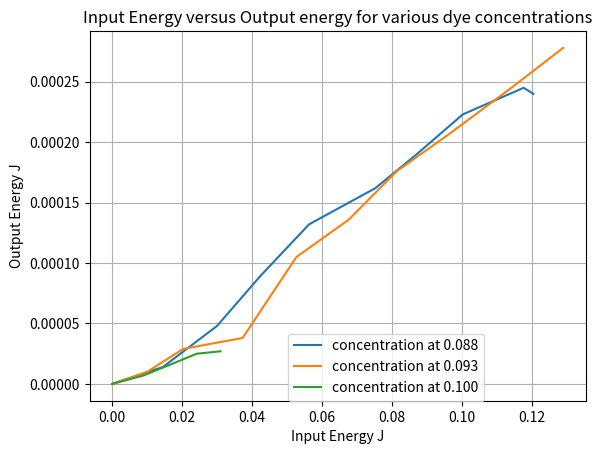
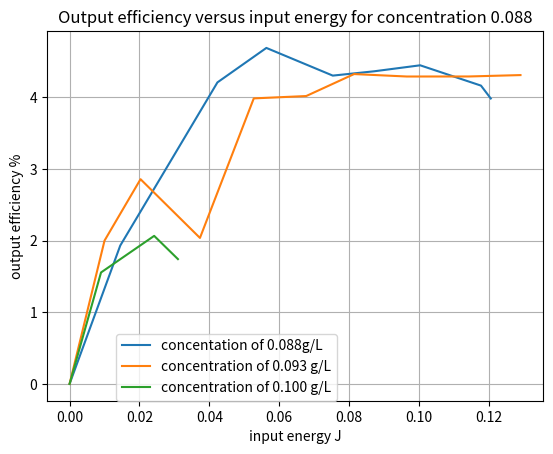

Reproduce these figures in Python, in order.
import matplotlib.pyplot as plt

concentration1 = '0.088'

# This is the power in mW of the quanta ray as our pump beam
inputpower088 = [0,145,300,423,563,753,871,1003,1177,1205]
#These are the data we collected of the output energy of the dye beam in mirco Joules
output_energy088 = [0,14,48,89,132,162,190,223,245,240]

concentration2 = ".093"
inputpower093 =    [0,100,203,373,527,677,814,965,1142,1290]
output_energy093 = [0,10 ,29 ,38 ,105,136,176,207,245,278]

concentration3 = '.100'
inputpower100 =    [0,90,242,310]
output_energy100 = [0,7 ,25 ,27 ]

#I then convert this power into Joules per pulse
def pow_to_energy(power):
    input_energy=[]
    for item in power:
        item_J = item/1000 #converting from mW to W
        item_J = item_J/10 #converting from W to J
        input_energy.append(item_J)
    return input_energy


#I then convert this into Joules
def micro_to_joules(something):
    output_energy_J =[]
    for item in something:
        item_J = item/(10**6)
        output_energy_J.append(item_J)
    return output_energy_J

# And I plot the dye beam output energy versus the quanta ray input energy
plt.figure()
plot_088, = plt.plot(pow_to_energy(inputpower088),micro_to_joules(output_energy088),label = 'concentration at 0.088')
plot_093, = plt.plot(pow_to_energy(inputpower093),micro_to_joules(output_energy093),label = 'concentration at 0.093')
plot_100, = plt.plot(pow_to_energy(inputpower100),micro_to_joules(output_energy100),label = 'concentration at 0.100')
plt.legend(handles=[plot_088, plot_093,plot_100])
plt.legend(loc=(.4,0))
plt.title('Input Energy versus Output energy for various dye concentrations')
plt.xlabel('Input Energy J')
plt.ylabel('Output Energy J')
plt.grid(True)
plt.show()

# Calculating how much energy is actually entering the dye cell at 95/5 beam splitter
def into_oscillator(power):
    input_oscillator = []
    for item in power:
        neww= item*.05
        input_oscillator.append(neww)
    return input_oscillator

# Calculating the efficiency of the dye laser by dividing the output energy of the dye laser by the input energy going into the dye laser and then
#multiplying by 1000
def efficiency(output_energy_J,input_energy_J):
    outputefficiency = [0] #initialize value 1 to 0 since you cant divide by 0
    for i in range(1,len(output_energy_J)):
        eff = output_energy_J[i]/into_oscillator(input_energy_J)[i]
        eff = eff *100
        outputefficiency.append(eff)
    return outputefficiency

#Plotting the efficiency versus the total input energy
plt.figure()
plot_088, = plt.plot(pow_to_energy(inputpower088),efficiency(micro_to_joules(output_energy088),pow_to_energy(inputpower088)),label= 'concentation of 0.088g/L')
plot_093, = plt.plot(pow_to_energy(inputpower093),efficiency(micro_to_joules(output_energy093),pow_to_energy(inputpower093)),label = 'concentration of 0.093 g/L')
plot_100, = plt.plot(pow_to_energy(inputpower100),efficiency(micro_to_joules(output_energy100),pow_to_energy(inputpower100)),label = 'concentration of 0.100 g/L')
plt.legend(handles=[plot_088, plot_093,plot_100])
plt.legend(loc=(.14,0))
plt.title('Output efficiency versus input energy for concentration 0.088')
plt.xlabel('input energy J')
plt.ylabel('output efficiency %')
plt.grid(True)
plt.show()
